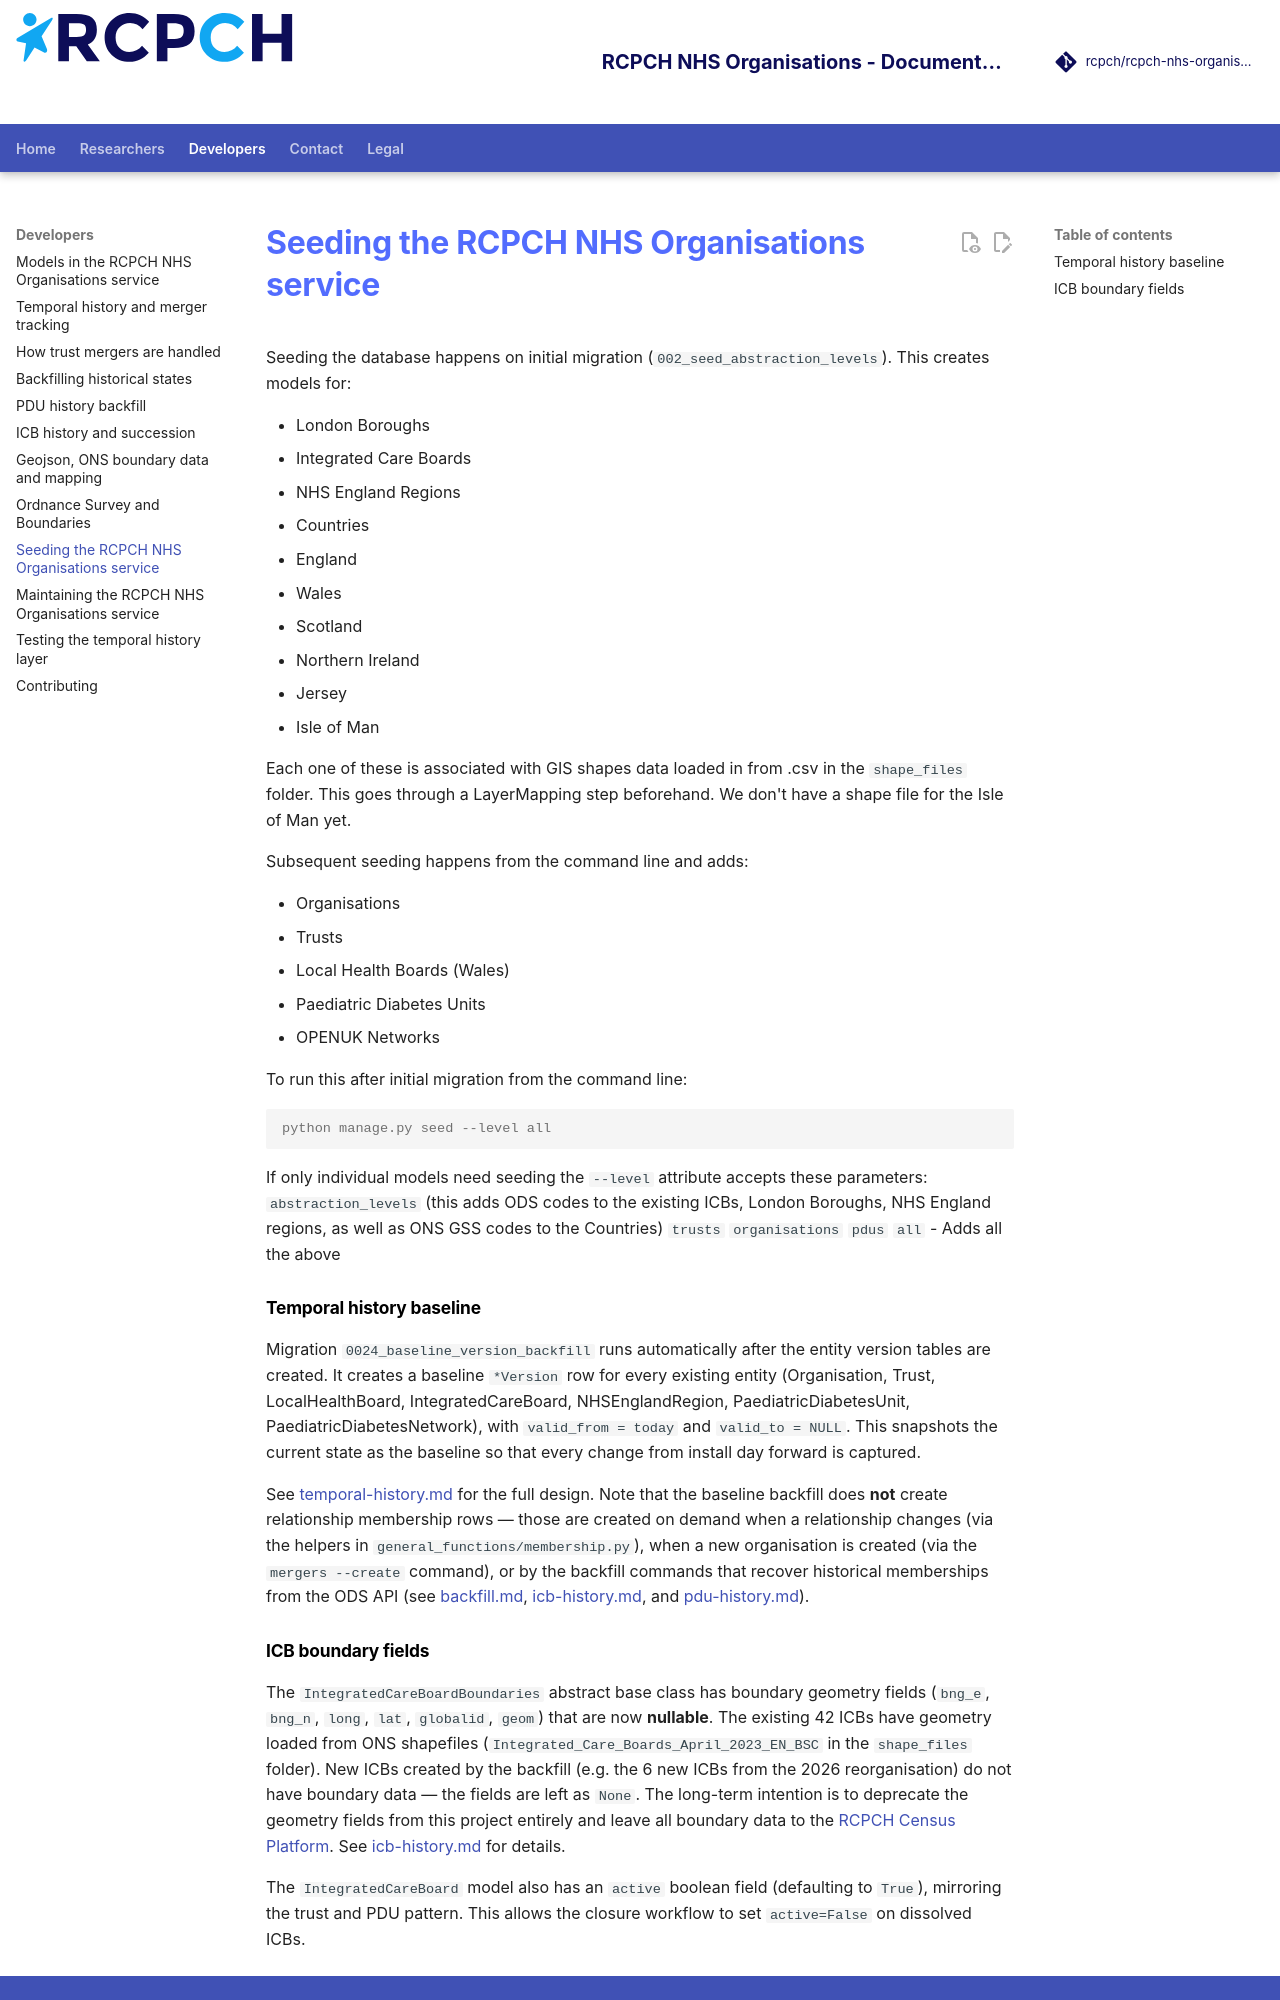

repository: rcpch/rcpch-nhs-organisations · page: developer/seeding/index.html · generator: mkdocs

---
title: Seeding the RCPCH NHS Organisations service
author: Dr Simon Chapman
---

Seeding the database happens on initial migration (`002_seed_abstraction_levels`). This creates models for:

- London Boroughs
- Integrated Care Boards
- NHS England Regions
- Countries
  - England
  - Wales
  - Scotland
  - Northern Ireland
  - Jersey
  - Isle of Man

Each one of these is associated with GIS shapes data loaded in from .csv in the `shape_files` folder. This goes through a LayerMapping step beforehand. We don't have a shape file for the Isle of Man yet.

Subsequent seeding happens from the command line and adds:

- Organisations
- Trusts
- Local Health Boards (Wales)
- Paediatric Diabetes Units
- OPENUK Networks

To run this after initial migration from the command line:

```console
python manage.py seed --level all
```

If only individual models need seeding the `--level` attribute accepts these parameters:
`abstraction_levels` (this adds ODS codes to the existing ICBs, London Boroughs, NHS England regions, as well as ONS GSS codes to the Countries)
`trusts`
`organisations`
`pdus`
`all`  - Adds all the above

### Temporal history baseline

Migration `0024_baseline_version_backfill` runs automatically after the entity
version tables are created. It creates a baseline `*Version` row for every
existing entity (Organisation, Trust, LocalHealthBoard, IntegratedCareBoard,
NHSEnglandRegion, PaediatricDiabetesUnit, PaediatricDiabetesNetwork), with
`valid_from = today` and `valid_to = NULL`. This snapshots the current state
as the baseline so that every change from install day forward is captured.

See [temporal-history.md](temporal-history.md) for the full design. Note that
the baseline backfill does **not** create relationship membership rows —
those are created on demand when a relationship changes (via the helpers in
`general_functions/membership.py`), when a new organisation is created (via
the `mergers --create` command), or by the backfill commands that recover
historical memberships from the ODS API (see
[backfill.md](backfill.md),
[icb-history.md](icb-history.md), and
[pdu-history.md](pdu-history.md)).
